Run: headless pygame with SDL's dummy video driver; simulated clock (each Clock.tick advances the game by its frame time, no real sleeping); random seed 0; keys injected as events and as key.get_pressed() state; mouse plan: one left click at the window centre at the start of phase 2, then a move to the lower-right quarter at the start of phase 3.
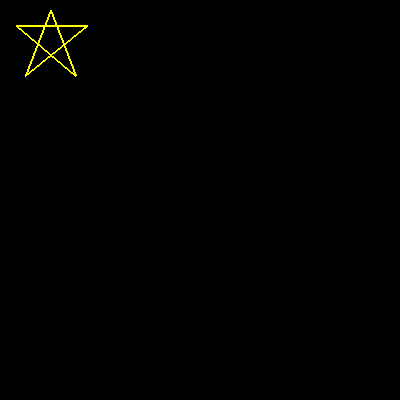
Frame 1 of 4 · flips 1–60 · no input
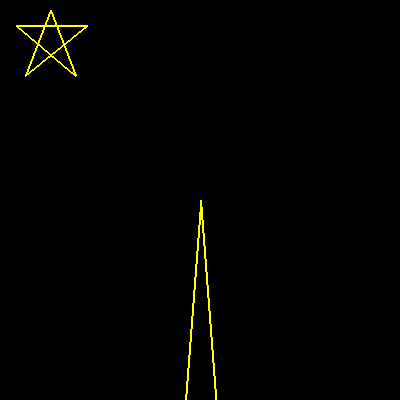
Frame 2 of 4 · flips 61–180 · clicked the window centre · tapped SPACE, RETURN · held RIGHT (→), D
Frame 3 of 4 · flips 181–300 · moved the mouse to the lower-right quarter · held DOWN (↓), S · screen unchanged from frame 2, image omitted
Frame 4 of 4 · flips 301–420 · held LEFT (←), A, UP (↑), W · screen unchanged from frame 3, image omitted

The pygame program that drew these frames:

import pygame


screen = pygame.display.set_mode((400, 400))
x = 10
y = 10
width = 100
height = 100
a = [25, 75]
b = [50, 10]
c = [75, 75]
d = [16.7, 25]
e = [87.5, 25]
f = [25, 75]


def draw_star():
    pygame.draw.lines(screen, (255,255,0), False,  (a, b, c, d, e, f), 2)

running = True
clock = pygame.time.Clock()

while running:

    events = pygame.event.get()

    if pygame.mouse.get_pressed()[0]:
        b = pygame.mouse.get_pos()
        a[0], a[1] = b[0] / 2, b[1] * 7.5
        c[0], c[1] = b[0] * 1.5, b[1] * 7.5
        d[0], d[1] = b[0] / 3, b[1] * 2.5
        e[0], e[1] = b[0] * 1.75, b[1] * 2.5
        f[0], f[1] = b[0] / 2, b[1] * 7.5

    for event in events:
        if event.type == pygame.QUIT:
            running = False

        

    # screen.fill((0,0,0))
    draw_star()
    pygame.display.update()
    clock.tick(60)
